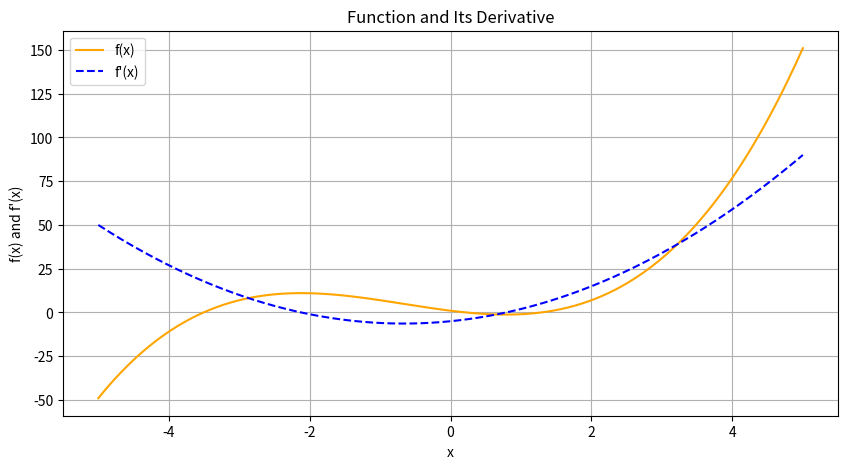

Python code for this plot:
'''
========================================================================
        ╦ ╦┌─┐┌─┐┌─┐┌─┐┌┬┐  ╔╦╗┌─┐┌─┐┌┬┐┬ ┬  ╔╗ ┌─┐┬  ┌─┐┬ ┬┌─┐
        ╠═╣│ │└─┐└─┐├─┤│││  ║║║├─┤│ ┬ ││└┬┘  ╠╩╗├─┤│  ├─┤├─┤├─┤
        ╩ ╩└─┘└─┘└─┘┴ ┴┴ ┴  ╩ ╩┴ ┴└─┘─┴┘ ┴   ╚═╝┴ ┴┴─┘┴ ┴┴ ┴┴ ┴
========================================================================
# Author: Hossam Magdy Balaha
# Permissions and Citation: Refer to the README file.
'''

# This script computes the symbolic derivative of a polynomial and plots both the
# original function and its derivative for visual comparison and learning purposes.

# Import necessary libraries.
import numpy as np  # Library for numerical operations.
import matplotlib.pyplot as plt  # Library for creating plots.
from sympy import symbols, diff, lambdify  # Library for symbolic mathematics.

# Define the variable and the function f(x) = x^3 + 2x^2 - 5x + 1.
x = symbols("x")  # Create a symbolic variable 'x'.
f = x ** 3 + 2 * x ** 2 - 5 * x + 1  # Define the polynomial function f(x).

# Compute the derivative of the function f(x) using symbolic differentiation for exact results.
fPrime = diff(f, x)  # Use the diff() function to compute the derivative f'(x).
print("Function:", f)  # Print the symbolic function f(x).
print("Derivative:", fPrime)  # Print the symbolic derivative of f(x).

# Generate x values for plotting over the range [-5, 5] with 500 points for a smooth curve.
xVals = np.linspace(-5, 5, 500)  # Create an array of 500 evenly spaced values between -5 and 5.

# Convert the symbolic function f(x) into a numerical function for vectorized evaluation with NumPy.
fFunc = lambdify(x, f, "numpy")  # Convert the symbolic f(x) to a numerical function.
fVals = fFunc(xVals)  # Evaluate f(x) at each point in xVals.

# Convert the symbolic derivative f'(x) into a numerical function for plotting and analysis.
fPrimeFunc = lambdify(x, fPrime, "numpy")  # Convert the symbolic f'(x) to a numerical function.
fPrimeVals = fPrimeFunc(xVals)  # Evaluate f'(x) at each point in xVals.

# Plot the original function f(x) and its derivative f'(x) on the same axes to compare behavior and critical points.
plt.figure(figsize=(10, 5))  # Create a new figure with a specified size.
plt.plot(xVals, fVals, label="f(x)", color="orange")  # Plot f(x) with a label and orange color.
plt.plot(xVals, fPrimeVals, label="f'(x)", color="blue", linestyle="--")  # Plot f'(x) with a dashed blue line.
plt.title("Function and Its Derivative")  # Add a title to the plot.
plt.xlabel("x")  # Label the x-axis.
plt.ylabel("f(x) and f'(x)")  # Label the y-axis.
plt.grid()  # Add a grid to the plot for better readability.
plt.legend()  # Add a legend to identify the curves.
# Save the plot as a PNG file with high resolution.
plt.savefig("Lecture_01_Lab_Exercise_1_Differentiation.png", dpi=300, bbox_inches="tight")
plt.show()  # Display the plot.
